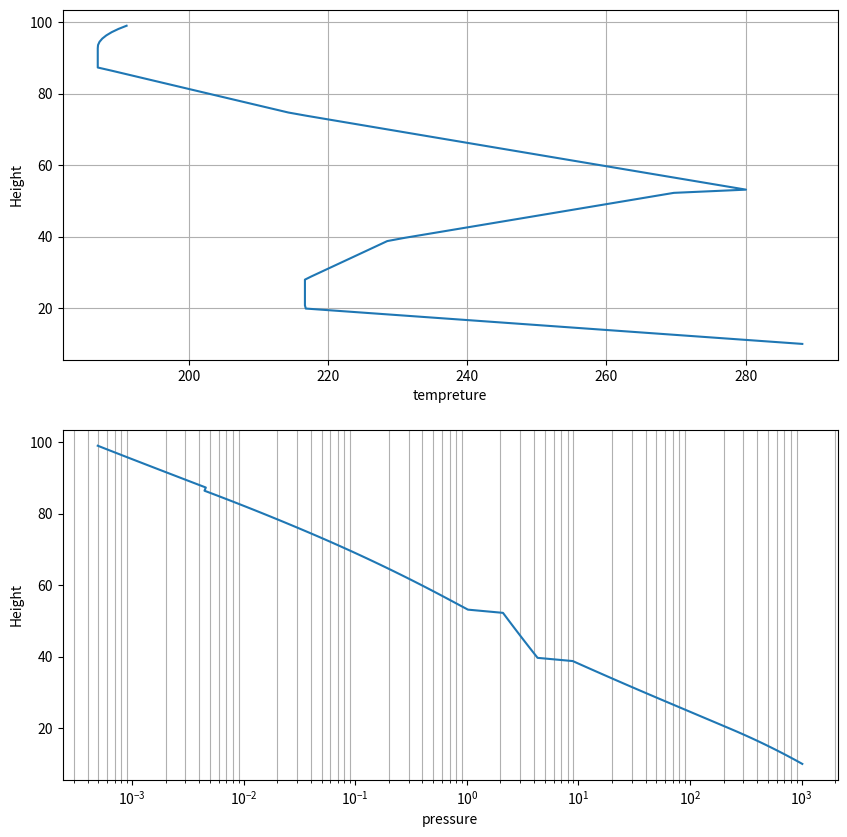

Reproduce this figure in Python.
import numpy as np

def Rain_attenuation(lat,elv_angle,h_s,R_zero,f,Pol_tilt,p):
    #Step 1
    
    h_r = 4-0.0075*(lat-36)
    
    #Step 2
    elv_angle = (elv_angle*np.pi)/180
    lat_of_earth_stat = (lat*np.pi)/180
    
    if elv_angle < (5*np.pi)/180:
        L_s = ((2*(h_r-h_s))/(np.sqrt(np.sin(elv_angle)**2+(2*(h_r-h_s)/8500*10**3))+np.sin(elv_angle)))
    else:
        L_s = (h_r-h_s)/np.sin(elv_angle)
        
    # Step 3
    L_g = L_s*np.sin(elv_angle)
    
    
    #Step 4
    
    # Coeffiecients for line fitting 
    k_h_coef = [[-5.3398,-0.35351,-0.23789,-0.94158],[-0.10008,1.26970, 0.86036,0.64552],[1.13098,0.45400,0.15354
                                                                                      ,0.16817],-0.18961,0.71147]
    k_v_coef = [[-3.80595,-3.44965,-0.39902,0.50167],[0.56934,-0.22911,0.73042,1.07319],[0.81061,0.51059,0.11899,0.27195],-0.16398,0.63297]
    
    a_h_coef = [[-0.14318,0.29591,0.32177,-5.37610,16.1721],[1.82442,0.77564,0.63773,-0.96230,-3.29980],[-0.55187
                                                                                           ,0.19822,0.13164,1.47828,3.43990],0.67849,-1.95537]
    a_v_coef = [[-0.07771,0.56727,-0.20238,-48.2991,48.5833],[2.33840,0.95545,1.14520,0.791669,0.791459],[-0.76284,0.54039,0.26809,0.116226,0.116479],-0.053739,0.83433]
    
    # K_h Caculation
    
    log_k_h = 0.0
    for j in range(4):
        term = k_h_coef[0][j] * np.exp(-((np.log10(f) - k_h_coef[1][j]) / k_h_coef[2][j]) ** 2)
        log_k_h += term
    log_k_h += k_h_coef[3] * np.log10(f) +k_h_coef[4]
    
    # K_v Caculation
    
    log_k_v = 0.0
    for j in range(4):
        term = k_v_coef[0][j] * np.exp(-((np.log10(f) - k_v_coef[1][j]) / k_v_coef[2][j]) ** 2)
        log_k_v += term
    log_k_v += k_v_coef[3] * np.log10(f) +k_v_coef[4]
    
    #a_h calc
    
    a_h = 0.0
    
    for j in range(5):
        term = a_h_coef[0][j] * np.exp(-((np.log10(f) - a_h_coef[1][j]) / a_h_coef[2][j]) ** 2)
        a_h += term
    a_h += a_h_coef[3] * np.log10(f) +a_h_coef[4]
    
    #a_h calc

    a_v = 0.0
    
    for j in range(5):
        term = a_v_coef[0][j] * np.exp(-((np.log10(f) - a_v_coef[1][j]) / a_v_coef[2][j]) ** 2)
        a_v += term
    a_v += a_v_coef[3] * np.log10(f) +a_v_coef[4]
    
    #Convert log values 
    k_h = 10**(log_k_h)
    k_v = 10**(log_k_v)
    
    k = (k_h+k_v+(k_h-k_v)*(np.cos(elv_angle)**2)*np.cos(2*Pol_tilt))/2
    a = (k_h*a_h+k_v*a_v+(k_h*a_h-k_v*a_v)*(np.cos(elv_angle)**2)*np.cos(2*Pol_tilt))/2
    
    #Step 5
    
    Gamma_r = k*(R_zero)**a
    
    
    #Step 6
    
    Hoz_reduction_factor = 1/(1+0.78*np.sqrt((L_g*Gamma_r)/f)-0.38*(1-np.exp(-2*L_g)))
    
    #Step 7
    
    zeta = np.arctan((h_r-h_s)/(L_g*Hoz_reduction_factor))
    
    if zeta>elv_angle:
        L_r = (L_g*Hoz_reduction_factor)/(np.cos(elv_angle))
    else:
        L_r = (h_r-h_s)/(np.sin(elv_angle))
    
    if np.abs(lat_of_earth_stat) < (36*np.pi)/180:
        pearson = ((36*np.pi)/180)-np.abs(lat_of_earth_stat)
    else:
        pearson = 0
    
    print((L_r*Gamma_r)/f**2)
    
    term = (31*(1-np.exp(-(elv_angle)/(1+pearson))*(np.sqrt(L_r*Gamma_r)/f**2)-0.45))
    vert_adjust_ang = 1/(1+np.sqrt(np.sin(elv_angle))*(term))
    
    
    #Step 8
    L_e = L_r*vert_adjust_ang
    
    #Step 9
    A_zero = Gamma_r*L_e
    
    #Step 10
    
    if p>=1 or np.abs(lat_of_earth_stat)>= (36*np.pi)/180:
        beta = 0
    elif p<1 and np.abs(lat_of_earth_stat) < (36*np.pi)/180 and np.abs(elv_angle)>= (25*np.pi)/180:
        beta = -0.005*(np.abs(lat_of_earth_stat)-36)
    else:
        beta = -0.005*(np.abs(lat_of_earth_stat)-36)+1.8-4.25*np.sin(elv_angle)
   
    term = -(0.655+0.033*np.log(p)-0.045*np.log(A_zero)-beta*(1-p)*np.sin(elv_angle))
    
    A_p = A_zero*(p/0.01)**term
    
    return A_p
    
    
def Gamma_w_o(f,pressure,p_w_v_den,t):
    # From ITU P.676-5 Annex 2
    
    if f >350:
        raise ValueError("Frequency too high")
    
    """ Gamma_o Calc"""
    r_p = pressure/1013
    r_t = 288/(273+t)
    
    gamma_o_dash_54 = 2.128*(r_p**1.4954)*(r_t**-1.6032)*np.exp(-2.5280*(1-r_t)) # 22e
    gamma_o_54 = 2.136*(r_p**1.4975)*(r_t**-1.5852)*np.exp(-2.5196*(1-r_t)) # 22f
    gamma_o_57 = 9.984*(r_p**0.9313)*(r_t**2.6732)*np.exp(0.8563*(1-r_t)) # 22g
    gamma_o_60 = 15.42*(r_p**0.8595)*(r_t**3.6178)*np.exp(1.1521*(1-r_t)) # 22h
    gamma_o_63 = 10.63*(r_p**0.9298)*(r_t**2.3284)*np.exp(0.6287*(1-r_t)) # 22i
    gamma_o_66 = 1.944*(r_p**1.6673)*(r_t**-3.3583)*np.exp(-4.1612*(1-r_t)) # 22j
    gamma_o_66_dash = 1.935*(r_p**1.6657)*(r_t**-3.3714)*np.exp(-4.1643*(1-r_t)) #22k
    
    eta_1 = 6.7665*(r_p**-0.5050)*(r_t**0.5106)*np.exp(1.5663*(1-r_t))-1 #22n
    eta_2 = 27.8843*(r_p**-0.4908 )*(r_t**0.8491)*np.exp(0.5496*(1-r_t))-1 #22o
    
    a = np.log(eta_2/eta_1)/np.log(3.5)#22l
    b = (4**a)/eta_1 #22m
    
    xi_1 = 6.9575*(r_p**-0.3461 )*(r_t**0.2535)*np.exp(1.3766*(1-r_t))-1 # 22r
    xi_2 = 42.1309*(r_p**-0.3068)*(r_t**1.2023)*np.exp(2.5147*(1-r_t))-1 # 22s
    
    c = np.log(xi_2/xi_1)/np.log(3.5) #22p
    d = (4**c)/xi_1 # 22q
    
    if f <= 60:
        N = 0
    else:
        N = -15
        
    if f <= 54:
        # 22a
        term_1 = (7.34*(r_p**2)*(r_t**3))/((f**2)+0.36*(r_p**2)*(r_t**2))
        term_2 = (0.3429*b*gamma_o_dash_54)/(((54-f)**a)+b)
        gamma_o = (term_1+term_2)*(f**2)*1E-3 #22a
        
    elif f > 54 and f < 66:
        term_1 = ((54**-N)*np.log(gamma_o_54)*(f-57)*(f-60)*(f-63)*(f-66))/1944
        term_2 = ((-57**-N)*np.log(gamma_o_57)*(f-54)*(f-60)*(f-63)*(f-66))/486
        term_3 = ((60**-N)*np.log(gamma_o_60)*(f-54)*(f-57)*(f-63)*(f-66))/324
        term_4 = ((-63**-N)*np.log(gamma_o_63)*(f-54)*(f-57)*(f-60)*(f-66))/486
        term_5 = ((66**-N)*np.log(gamma_o_66)*(f-54)*(f-57)*(f-60)*(f-63))/1944
        gamma_o = np.exp((term_1+term_2+term_3+term_4+term_5)*(f**N)) #22b
        
    elif f >= 66 and f < 120:
        term_1 = (0.2296*d*gamma_o_66_dash)/(((f-66)**c)+d)
        term_2 = (0.286*(r_p**2)*(r_t**3.8))/(((f-118.75)**2)+2.97*(r_p**2)*(r_t**1.6))
        gamma_o = ((term_1+term_2)*(f**2))*1E-3##22c
    elif f>= 120 and f <= 350:
        term_1 = 3.02*1E-4*(r_p**2)*(r_t**3.5)
        term_2 = (1.5827*(r_p**2)*(r_t**3))/((f-66)**2)
        term_3 = (0.286*(r_p**2)*(r_t**3.8))/(((f-118.75)**2)+2.97*(r_p**2)*(r_t**1.6))
        gamma_o = (term_1+term_2+term_3)*(f**2)*1E-3#22d
    
        
    """Gamma_w Calc"""
    
    xi_w_1 = 0.9544*r_p*(r_t**0.69)+0.0061*p_w_v_den #23b
    xi_w_2 = 0.95*r_p*(r_t**0.64)+0.0067*p_w_v_den #23c
    xi_w_3 = 0.9561*r_p*(r_t**0.67)+0.0059*p_w_v_den #23d
    xi_w_4 = 0.9543*r_p*(r_t**0.68)+0.0061*p_w_v_den #23e
    xi_w_5 = 0.955*r_p*(r_t**0.68)+0.006*p_w_v_den #23f
    
    g_22 = 1+((f-22.235)**2)/((f+22.235)**2) # 23g
    g_557 = 1+((f-557)**2)/((f+557)**2)
    g_752 = 1+((f-752)**2)/((f+752)**2)
    
    
    #23a
    term_1 = (3.13E-2)*r_p*(r_t**2)
    term_2 = (1.76E-3)*p_w_v_den*(r_t**8.5)
    term_3 = (3.84*xi_w_1*g_22*np.exp(2.23*(1-r_t)))/(((f-22.235)**2)+9.42*(xi_w_1**2))
    term_4 = (10.48*xi_w_2*np.exp(0.7*(1-r_t)))/(((f-183.31)**2)+9.48*(xi_w_2**2))
    term_5 = (0.078*xi_w_3*np.exp(6.4385*(1-r_t)))/(((f-321.226)**2)+6.29*(xi_w_3**2))
    term_6 = (3.76*xi_w_4*np.exp(1.6*(1-r_t)))/(((f-325.153)**2)+9.22*(xi_w_4**2))
    term_7 = (26.36*xi_w_5*np.exp(1.09*(1-r_t)))/(((f-380)**2))
    term_8 = (17.87*xi_w_5*np.exp(1.46*(1-r_t)))/(((f-448)**2))
    term_9 = (883.7*xi_w_5*g_557*np.exp(0.17*(1-r_t)))/(((f-557)**2))
    term_10 = (302.6*xi_w_5*g_752*np.exp(0.41*(1-r_t)))/(((f-752)**2))
    
    
    gamma_w = (term_1+term_2+(r_t**2.5)*(term_3+term_4+term_5+term_6+term_7+term_8+term_9+term_10)*(f**2))*p_w_v_den*(1E-4)    
    
    
    return gamma_o,gamma_w


def Gamma_w_o_test():
    import matplotlib.pyplot as plt
    
    f = np.linspace(1,350,10000)
    pressure  = 1013.25
    p_w_v_den = 7.5
    t = 15
    
    gamma_o = []
    gamma_w = []
    gamma_sum = []
    for i in range(len(f)):
        gamma_o.append(Gamma_w_o(f[i],pressure,p_w_v_den,t)[0])
        gamma_w.append(Gamma_w_o(f[i],pressure,p_w_v_den,t)[1])
        gamma_sum.append(gamma_w[i]+gamma_o[i])
    plt.figure(figsize=(10,14.1))
    plt.plot(f,gamma_w)
    plt.plot(f,gamma_o)
    plt.plot(f,(gamma_sum), linestyle = '--')
    plt.xscale("log")
    plt.yscale("log")
    plt.grid(True,"minor")
    plt.xlabel("Frequency f (GHz)")
    plt.ylabel("Specific Attenuation dB/Km")
    plt.legend(["H20", "Dry air","tot"])
    plt.title("Specific attenuation for 1013 hPa 15°C and a water vapour of 7.5 g/m³")
    plt.ylim((10E-4,10E2))
    plt.show()
        
    
def Earth_atmosphere_model(h):
    #from ITU P.835-6
    import numpy as np
    h = (6356.766*h)/(6356.766+h)
    a_o = 95.571899
    a_1 = -4.011801
    a_2 = 6.424731E-2
    a_3 = -4.789660E-4
    a_4 = 1.340543E-6
    
    
    if h < 11:
        T = 288.15-6.5*h
        p = 1013.25*((288.15)/(288.15-6.5*h))**(-34.1632/6.5)
        
    if h >11 and h<=20:
        T = 216.65
        p = 226.3226*np.exp(-34.1632*(h-11)/216.65)
        
    if h >20 and h<=32:
        T = 216.65+(h-20)
        p = 54.74980*((216.65)/(216.65+(h-20)))**(34.1632)
        
    if h>32 and h<=47:
        T = 228.65+2.8*(h-32)
        p = 8.680422*((216.65)/(216.65+(h-20)))**(34.1632/2.8)
        
    if h > 47 and h <= 51:
        T = 270.65-2.8*(h-51)
        p = 1.109106*np.exp(-34.1632*(h-47)/270.65)
        
    if h>51 and h <=71:
        T = 270.65 - 2.8*(h-51)
        p = 0.6694167*((270.65)/(270.65-2.8*(h-51)))**(-34.1632/2.8)
        
    if h>71 and h<=84.852:
        T = 214.65-2*(h-71)
        p = 0.03956649*((214.65)/((214.65-2.0*(h-71))))**(-34.1632/2.0)
    if h>84.852 and h<=86:
        T = 186.8673
        p = np.exp(a_o+(a_1*h)+(a_2*h**2)+(a_3*h**3)+(a_4*h**4))
        
    if h>86 and h<=91:
        T = 186.8673
        p = np.exp(a_o+(a_1*h)+(a_2*h**2)+(a_3*h**3)+(a_4*h**4))
        
    if h>91 and h<=100:
        T = 263.1905-76.3232*(1-((h-91)/(19.9429))**2)**0.5
        p = np.exp(a_o+(a_1*h)+(a_2*h**2)+(a_3*h**3)+(a_4*h**4))
        
    if h>100:
        T = p = 0
    
    return T,p
        
def Earth_atmosphere_model_test():
    import matplotlib.pyplot as plt
    import numpy as np
    
    h = np.linspace(10,99,100)
    
    T = []
    p = []

    for i in range(len(h)):
        T_h, p_h = Earth_atmosphere_model(i)
        T.append(T_h)
        p.append(p_h)
    
    
    fig1, (sub1, sub2) = plt.subplots(2,1, figsize=(10, 10))
    
    sub1.plot(T,h)
    sub2.plot(p,h)
    sub1.grid(True);sub2.grid(True,"minor")
    sub2.set_xscale("log")
    sub2.set_xlabel("pressure")
    sub1.set_xlabel("tempreture")
    sub1.set_ylabel("Height")
    sub2.set_ylabel("Height")

def water_height(f):
    if f<1 or f>350:
        ValueError("Frequency too low")
        
    if f>=1 and f<=56:
        h_o = 5.386-(3.32734E-2*f)+(1.87185E-3*f**2)-(3.52087E-5*f**3)+((83.26)/((f-60)**2+1.2))
    if f>56.7 and f<=63.3:
        h_o = 10
    if f>63.3 and f<98.5:
        term_1 = 0.039581-(1.19751E-3*f)+(9.14810E-6*f**2)
        term_2 = 1-(0.028687*f)+(2.07858E-4*f**2)
        h_o = f*(term_1/term_2)+(90.6)/((f-60)**2)
    if f>=98.5 and f<=350:
        h_o = 5.542-(1.76414E-3*f)+(3.05354E-6*f**2)+(6.815)/((f-118.75)**2+0.321)
        
    
    return h_o
    
def water_vapour_pressure(T,h):
    #from ITU-R P.835-6
    import numpy as np
    ro = 7.5*np.exp(-h/2)
    
    e = (ro*T)/216.7
    
    return e
    
if __name__ == "__main__":
    Earth_atmosphere_model_test()
    
    
    
